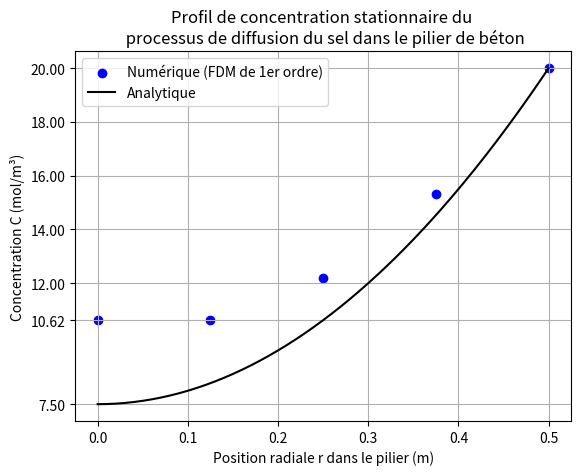
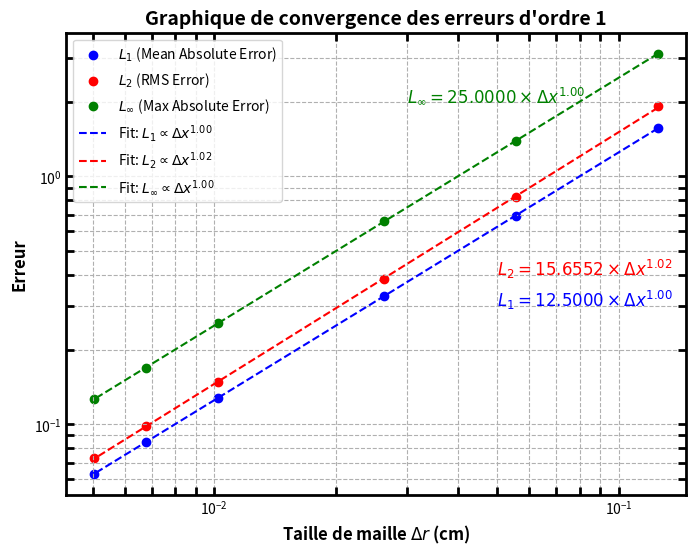
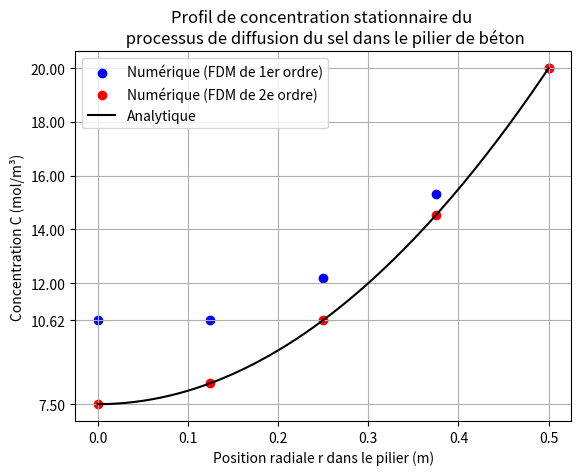
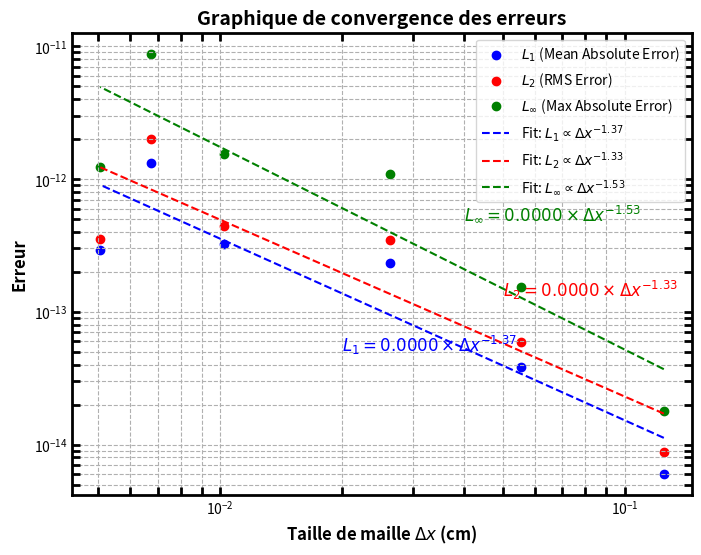

Reproduce these figures in Python, in order.
# -*- coding: utf-8 -*-
"""
@author: brand
"""

import matplotlib.pyplot as plt
import numpy as np

def FDM_1ordre(prm):
    """Fonction simulant avec la méthode des différences finies

    Entrées:
        - prm : Objet class parametres()
            - Deff : Température à l'intérieur de la conduite [K]
            - S : Température ambiante autour de la conduite [K]
            - Ce : Concentration à la surface du pilier [W*m^-1*K^-1]
            - Ri : Rayon interne [m]
            - Ro : Rayon externe [m]
            - n : Nombre de noeuds [-]
            - dr : Pas en espace [m]

    Sortie (dans l'ordre énuméré ci-bas):
        - Vecteur (array) de dimension n composé de la position radiale à laquelle les concentrations sont calculées, où n le nombre de noeuds.
        - Vecteur (array) de dimension n composé de la concentration en fonction du rayon, où n le nombre de noeuds
    """
    Deff = prm.Deff
    S = prm.S
    Ce = prm.Ce
    Ri = prm.Ri
    Ro = prm.Ro
    n = prm.n
    dr = prm.dr
    
    R = np.empty(n)
    
    for i in range(0,n):
        R[i] = Ri + i*dr
           
    M = np.zeros((n,n))
    B = np.empty(n)
    
    for i in range(0,n):
        
        if i == 0:
            M[i, i] = -1
            M[i, i+1] = 1
            
            B[i] = 0
            
        elif i == n-1:
            M[i, i] = 1
            
            B[i] = Ce
            
        else:
            M[i, i-1] = R[i]/dr**2
            M[i, i]   = -2*R[i]/dr**2 - 1/dr
            M[i, i+1] = R[i]/dr**2 + 1/dr
            
            B[i] = S*R[i]/Deff
            
    print(M)
    print(B)
            
    C = np.linalg.solve(M, B) 
    
    return R, C

def FDM_2ordre(prm):

    Deff = prm.Deff
    S = prm.S
    Ce = prm.Ce
    Ri = prm.Ri
    Ro = prm.Ro
    n = prm.n
    dr = prm.dr
    
    R = np.empty(n)
    
    M = np.zeros((n,n))
    B = np.empty(n)
    
    for i in range(0,n):
        R[i] = Ri + i*dr
    
    for i in range(0,n):
        
        if i == 0:
            M[i, i] = -3
            M[i, i+1] = 4
            M[i, i+2] = -1
            
            B[i] = 0
            
        elif i == n-1:
            M[i, i] = 1
            
            B[i] = Ce
            
        else:
            M[i, i-1] = R[i]/dr**2 - 1/(2*dr)
            M[i, i]   = -2*R[i]/dr**2
            M[i, i+1] = R[i]/dr**2 + 1/(2*dr)
            
            B[i] = S*R[i]/Deff
            
    print(M)
    print(B)
            
    C = np.linalg.solve(M, B) 
    
    return R, C

def Sol_anal(r, prm):
    
    Deff = prm.Deff
    S = prm.S
    Ce = prm.Ce
    Ro = prm.Ro
    
    Sol = 0.25*(S/Deff)*(Ro**2)*(r**2/Ro**2 - 1) + Ce
    
    return Sol

class parametres():
    D = 1
    Deff = 10**(-10)
    S = 2 * 10**-8
    Ce = 20
    Ri = 0
    Ro = D/2
    n = 5
    dr = (Ro - Ri)/(n-1)
    
prm = parametres()

######### Question D)
Sol1 = FDM_1ordre(prm)

r = np.linspace(prm.Ri, prm.Ro, 201)

f_anal = Sol_anal(r, prm)


plt.figure(1)
plt.scatter(Sol1[0], Sol1[1], color='b', marker='o', label="Numérique (FDM de 1er ordre)")
plt.plot(r, f_anal, 'k-', label="Analytique")
plt.xlabel("Position radiale r dans le pilier (m)")
plt.ylabel("Concentration C (mol/m³)")
plt.title("Profil de concentration stationnaire du \n processus de diffusion du sel dans le pilier de béton")
plt.legend()
plt.grid()
custom_yticks = [7.5, 10.625, 12, 14, 16, 18, 20]  # Change these values as needed
plt.yticks(custom_yticks)
plt.savefig('Ordre1.png', dpi=300)
plt.show()


#Vérification convergence erreur

nodes = [5, 10, 20, 50, 75, 100]  
L1_errors, L2_errors, Linf_errors = [], [], []
h_values = []

for n in nodes:
    prm.n = n
    prm.dr = (prm.Ro - prm.Ri) / (n-1)
    R_num, C_num = FDM_1ordre(prm)
    
    C_anal_num_nodes = Sol_anal(R_num, prm)   
    error_L1 = np.mean(np.abs(C_num - C_anal_num_nodes))
    error_L2 = np.sqrt(np.mean((C_num - C_anal_num_nodes)**2))
    error_Linf = np.max(np.abs(C_num - C_anal_num_nodes))

    L1_errors.append(error_L1)
    L2_errors.append(error_L2)
    Linf_errors.append(error_Linf)
    h_values.append(prm.dr)
        
L1_errors = np.array(L1_errors)
L2_errors = np.array(L2_errors)
Linf_errors = np.array(Linf_errors)
    

coeff_L1 = np.polyfit(np.log(h_values), np.log(L1_errors), 1)
coeff_L2 = np.polyfit(np.log(h_values), np.log(L2_errors), 1)
coeff_Linf = np.polyfit(np.log(h_values), np.log(Linf_errors), 1)

# Extract slopes (exponents)
exp_L1 = coeff_L1[0]
exp_L2 = coeff_L2[0]
exp_Linf = coeff_Linf[0]

# Regression functions
fit_L1 = lambda x: np.exp(coeff_L1[1]) * x**exp_L1
fit_L2 = lambda x: np.exp(coeff_L2[1]) * x**exp_L2
fit_Linf = lambda x: np.exp(coeff_Linf[1]) * x**exp_Linf

# Plot errors and regression lines
plt.figure(figsize=(8, 6))
plt.scatter(h_values, L1_errors, color='b', marker='o', label="$L_1$ (Mean Absolute Error)")
plt.scatter(h_values, L2_errors, color='r', marker='o', label="$L_2$ (RMS Error)")
plt.scatter(h_values, Linf_errors, color='g', marker='o', label="$L_\infty$ (Max Absolute Error)")

plt.loglog(h_values, fit_L1(h_values), 'b--', label=f"Fit: $L_1 \propto Δx^{{{exp_L1:.2f}}}$")
plt.loglog(h_values, fit_L2(h_values), 'r--', label=f"Fit: $L_2 \propto Δx^{{{exp_L2:.2f}}}$")
plt.loglog(h_values, fit_Linf(h_values), 'g--', label=f"Fit: $L_\infty \propto Δx^{{{exp_Linf:.2f}}}$")

# Position the equations separately on the plot
a = plt.text(h_values[1], L1_errors[1], f"$L_1 = {np.exp(coeff_L1[1]):.4f} \\times Δx^{{{exp_L1:.2f}}}$", fontsize=12, color='b')
b = plt.text(h_values[1], L2_errors[1], f"$L_2 = {np.exp(coeff_L2[1]):.4f} \\times Δx^{{{exp_L2:.2f}}}$", fontsize=12, color='r')
c = plt.text(h_values[1], Linf_errors[1], f"$L_\infty = {np.exp(coeff_Linf[1]):.4f} \\times Δx^{{{exp_Linf:.2f}}}$", fontsize=12, color='g')

# # Déplacer la zone de texte
a.set_position((0.05, 0.3))
b.set_position((0.05, 0.4))
c.set_position((0.03, 2))

plt.gca().spines['bottom'].set_linewidth(2)
plt.gca().spines['left'].set_linewidth(2)
plt.gca().spines['right'].set_linewidth(2)
plt.gca().spines['top'].set_linewidth(2)

plt.tick_params(width=2, which='both', direction='in', top=True, right=True, length=6)


plt.title("Graphique de convergence des erreurs d'ordre 1", fontsize=14, fontweight='bold')
plt.xlabel("Taille de maille $\Delta r$ (cm)", fontsize=12, fontweight='bold')
plt.ylabel("Erreur", fontsize=12, fontweight='bold')
plt.xscale('log')
plt.yscale('log')
plt.grid(True, which="both", linestyle="--")
plt.legend()
plt.show()

# Affichage des exposants obtenus
print(f"Exposant de convergence L1: {exp_L1:.4f}")
print(f"Exposant de convergence L2: {exp_L2:.4f}")
print(f"Exposant de convergence Linf: {exp_Linf:.4f}")



######### Question E)

class parametres():
    D = 1
    Deff = 10**(-10)
    S = 2 * 10**-8
    Ce = 20
    Ri = 0
    Ro = D/2
    n = 5
    dr = (Ro - Ri)/(n-1)
    
prm = parametres()

Sol1 = FDM_1ordre(prm)

Sol2 = FDM_2ordre(prm)

r = np.linspace(prm.Ri, prm.Ro, 201)

f_anal = Sol_anal(r, prm)


plt.figure(3)
plt.scatter(Sol1[0], Sol1[1], color='b', marker='o', label="Numérique (FDM de 1er ordre)")
plt.scatter(Sol2[0], Sol2[1], color='r', marker='o', label="Numérique (FDM de 2e ordre)")
plt.plot(r, f_anal, 'k-', label="Analytique")
plt.xlabel("Position radiale r dans le pilier (m)")
plt.ylabel("Concentration C (mol/m³)")
plt.title("Profil de concentration stationnaire du \n processus de diffusion du sel dans le pilier de béton")
plt.legend()
plt.grid()
custom_yticks = [7.5, 10.625, 12, 14, 16, 18, 20] 
plt.yticks(custom_yticks)
plt.savefig('Ordre2.png', dpi=300)
plt.show()



#Vérification convergence erreur

nodes = [5, 10, 20, 50, 75, 100]  
L1_errors, L2_errors, Linf_errors = [], [], []
h_values = []

print(h_values)
print(L1_errors)

for n in nodes:
    prm.n = n
    prm.dr = (prm.Ro - prm.Ri) / (n-1)
    R_num, C_num = FDM_2ordre(prm)
    
    C_anal_num_nodes = Sol_anal(R_num, prm)   
    error_L1 = np.mean(np.abs(C_num - C_anal_num_nodes))
    error_L2 = np.sqrt(np.mean((C_num - C_anal_num_nodes)**2))
    error_Linf = np.max(np.abs(C_num - C_anal_num_nodes))

    L1_errors.append(error_L1)
    L2_errors.append(error_L2)
    Linf_errors.append(error_Linf)
    h_values.append(prm.dr)
        
L1_errors = np.array(L1_errors)
L2_errors = np.array(L2_errors)
Linf_errors = np.array(Linf_errors)
    

coeff_L1 = np.polyfit(np.log(h_values), np.log(L1_errors), 1)
coeff_L2 = np.polyfit(np.log(h_values), np.log(L2_errors), 1)
coeff_Linf = np.polyfit(np.log(h_values), np.log(Linf_errors), 1)

# Extract slopes (exponents)
exp_L1 = coeff_L1[0]
exp_L2 = coeff_L2[0]
exp_Linf = coeff_Linf[0]

# Regression functions
fit_L1 = lambda x: np.exp(coeff_L1[1]) * x**exp_L1
fit_L2 = lambda x: np.exp(coeff_L2[1]) * x**exp_L2
fit_Linf = lambda x: np.exp(coeff_Linf[1]) * x**exp_Linf

# Plot errors and regression lines
plt.figure(figsize=(8, 6))
plt.scatter(h_values, L1_errors, color='b', marker='o', label="$L_1$ (Mean Absolute Error)")
plt.scatter(h_values, L2_errors, color='r', marker='o', label="$L_2$ (RMS Error)")
plt.scatter(h_values, Linf_errors, color='g', marker='o', label="$L_\infty$ (Max Absolute Error)")

plt.loglog(h_values, fit_L1(h_values), 'b--', label=f"Fit: $L_1 \propto Δx^{{{exp_L1:.2f}}}$")
plt.loglog(h_values, fit_L2(h_values), 'r--', label=f"Fit: $L_2 \propto Δx^{{{exp_L2:.2f}}}$")
plt.loglog(h_values, fit_Linf(h_values), 'g--', label=f"Fit: $L_\infty \propto Δx^{{{exp_Linf:.2f}}}$")

# Position the equations separately on the plot
a = plt.text(h_values[1], L1_errors[1], f"$L_1 = {np.exp(coeff_L1[1]):.4f} \\times Δx^{{{exp_L1:.2f}}}$", fontsize=12, color='b')
b = plt.text(h_values[1], L2_errors[1], f"$L_2 = {np.exp(coeff_L2[1]):.4f} \\times Δx^{{{exp_L2:.2f}}}$", fontsize=12, color='r')
c = plt.text(h_values[1], Linf_errors[1], f"$L_\infty = {np.exp(coeff_Linf[1]):.4f} \\times Δx^{{{exp_Linf:.2f}}}$", fontsize=12, color='g')

# Déplacer la zone de texte
a.set_position((0.02, 5e-14))
b.set_position((0.05, 13e-14))
c.set_position((0.04, 5e-13))

plt.gca().spines['bottom'].set_linewidth(2)
plt.gca().spines['left'].set_linewidth(2)
plt.gca().spines['right'].set_linewidth(2)
plt.gca().spines['top'].set_linewidth(2)

plt.tick_params(width=2, which='both', direction='in', top=True, right=True, length=6)


plt.title("Graphique de convergence des erreurs", fontsize=14, fontweight='bold')
plt.xlabel("Taille de maille $\Delta x$ (cm)", fontsize=12, fontweight='bold')
plt.ylabel("Erreur", fontsize=12, fontweight='bold')
plt.xscale('log')
plt.yscale('log')
plt.grid(True, which="both", linestyle="--")
plt.legend()
plt.show()

# Affichage des exposants obtenus
print(f"Exposant de convergence L1: {exp_L1:.4f}")
print(f"Exposant de convergence L2: {exp_L2:.4f}")
print(f"Exposant de convergence Linf: {exp_Linf:.4f}")





















